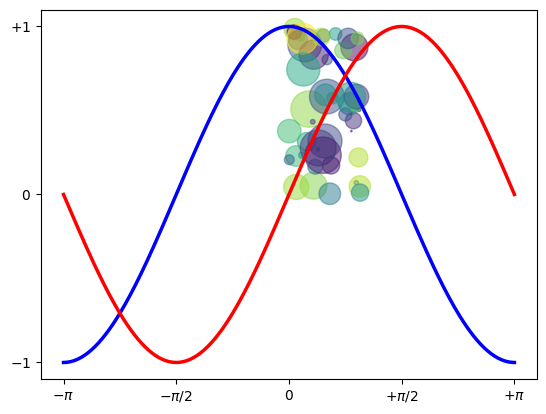

Reproduce this figure in Python.
import numpy as np
import matplotlib.pyplot as plt

# %%
N = 50
x = np.random.rand(N)
y = np.random.rand(N)
colors = np.random.rand(N)
area = np.pi * (15 * np.random.rand(N))**2  # 0 to 15 point radii
plt.scatter(x, y, s=area, c=colors, alpha=0.5)
plt.show()

# %%
X = np.linspace(-np.pi, np.pi, 256,endpoint=True)
C,S = np.cos(X), np.sin(X)

plt.plot(X, C, color="blue", linewidth=2.5, linestyle="-")
plt.plot(X, S, color="red", linewidth=2.5, linestyle="-")

plt.xlim(X.min()*1.1, X.max()*1.1)
plt.xticks([-np.pi, -np.pi/2, 0, np.pi/2, np.pi],
[r'$-\pi$', r'$-\pi/2$', r'$0$', r'$+\pi/2$', r'$+\pi$'])

plt.ylim(C.min()*1.1,C.max()*1.1)
plt.yticks([-1, 0, +1],
[r'$-1$', r'$0$', r'$+1$'])

plt.show()